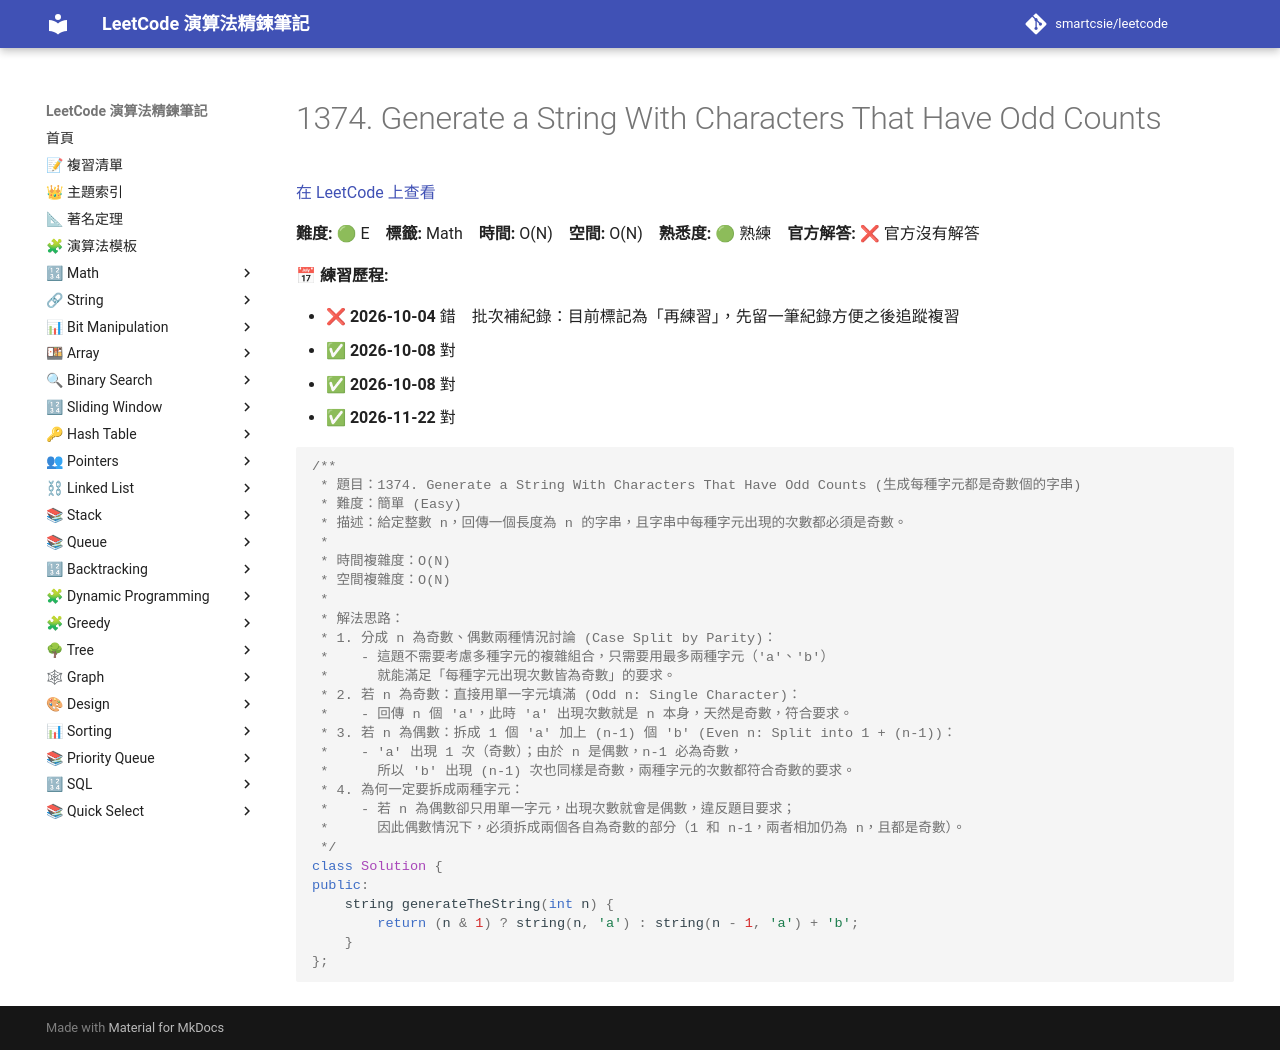

repository: smartcsie/leetcode · page: problems/1374/index.html · generator: mkdocs

# 1374. Generate a String With Characters That Have Odd Counts

[在 LeetCode 上查看](https://leetcode.com/problems/generate-a-string-with-characters-that-have-odd-counts/)

**難度:** 🟢 E　**標籤:** Math　**時間:** O(N)　**空間:** O(N)　**熟悉度:** 🟢 熟練　**官方解答:** ❌ 官方沒有解答

**📅 練習歷程:**

- ❌ **2026-10-04** 錯　批次補紀錄：目前標記為「再練習」，先留一筆紀錄方便之後追蹤複習
- ✅ **2026-10-08** 對
- ✅ **2026-10-08** 對
- ✅ **2026-11-22** 對

```cpp
/**
 * 題目：1374. Generate a String With Characters That Have Odd Counts (生成每種字元都是奇數個的字串)
 * 難度：簡單 (Easy)
 * 描述：給定整數 n，回傳一個長度為 n 的字串，且字串中每種字元出現的次數都必須是奇數。
 *
 * 時間複雜度：O(N)
 * 空間複雜度：O(N)
 *
 * 解法思路：
 * 1. 分成 n 為奇數、偶數兩種情況討論 (Case Split by Parity)：
 *    - 這題不需要考慮多種字元的複雜組合，只需要用最多兩種字元（'a'、'b'）
 *      就能滿足「每種字元出現次數皆為奇數」的要求。
 * 2. 若 n 為奇數：直接用單一字元填滿 (Odd n: Single Character)：
 *    - 回傳 n 個 'a'，此時 'a' 出現次數就是 n 本身，天然是奇數，符合要求。
 * 3. 若 n 為偶數：拆成 1 個 'a' 加上 (n-1) 個 'b' (Even n: Split into 1 + (n-1))：
 *    - 'a' 出現 1 次（奇數）；由於 n 是偶數，n-1 必為奇數，
 *      所以 'b' 出現 (n-1) 次也同樣是奇數，兩種字元的次數都符合奇數的要求。
 * 4. 為何一定要拆成兩種字元：
 *    - 若 n 為偶數卻只用單一字元，出現次數就會是偶數，違反題目要求；
 *      因此偶數情況下，必須拆成兩個各自為奇數的部分（1 和 n-1，兩者相加仍為 n，且都是奇數）。
 */
class Solution {
public:
    string generateTheString(int n) {
        return (n & 1) ? string(n, 'a') : string(n - 1, 'a') + 'b';
    }
};
```
